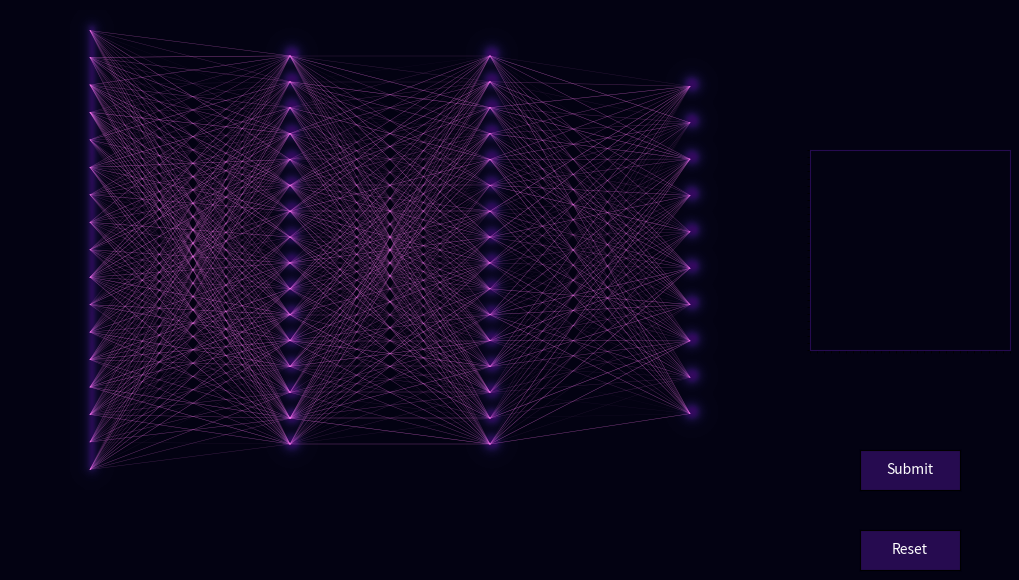

Recreate this plot in Python.
import numpy as np
import matplotlib.pyplot as plt

from matplotlib.widgets import Button
from matplotlib.lines import Line2D
from matplotlib import cm
from matplotlib.colors import Normalize


# ==================================================
#                      PARAMS
# ==================================================

COLORMAP = "inferno"

NN_GRID_WIDTH = 200
NN_GRID_HEIGHT = 120

DRAW_GRID_SIZE = 28

# ==================================================
#                  INITIALIZATION
# ==================================================

X = np.zeros(784)
A1 = np.zeros(16)
A2 = np.zeros(16)
A3 = np.zeros(10)

W1 = np.random.rand(16, 784) * 0.005
B1 = np.random.rand(16,  1)

W2 = np.random.rand(16, 16) * 0.005
B2 = np.random.rand(16, 1)

W3 = np.random.rand(10, 16) * 0.005
B3 = np.random.rand(10, 1)

max_weight = 0

max_weight1 = np.max(W1) * 200
max_weight2 = np.max(W2) * 200
max_weight3 = np.max(W3) * 200

if(max_weight1 > max_weight2):
    if(max_weight1 > max_weight3):
        max_weight = max_weight1
    else:
        max_weight = max_weight3
else:
    if(max_weigth2 > max_weight3):
        max_weight = max_weight2
    else:
        max_weight = max_weight3

circles_to_draw = []

#lines
lines_to_draw = []
layer_positions = []

nn_grid = np.full((NN_GRID_HEIGHT, NN_GRID_WIDTH), 0.0, dtype=float)
draw_grid = np.zeros((DRAW_GRID_SIZE, DRAW_GRID_SIZE))

last_draw_cell = None

# ==================================================
#                     FUNCTIONS
# ==================================================

# From Forward Propagation

def col_operation(A, W, B):
    X = (W @ A) + B

    Y = 1 / (1 + np.exp(-X))

    return Y

def forward_prop(X, W1, B1, W2, B2, W3, B3):
    A1 = col_operation(X, W1, B1)
    A2 = col_operation(A1, W2, B2)
    A3 = col_operation(A2, W3, B3)

    return A1, A2, A3

# From Neural Network Visualization
def add_circle_with_glow(grid_array, center_x, center_y, radius, activation, glow_intensity=2.5):
    y_coords, x_coords = np.ogrid[:NN_GRID_HEIGHT, :NN_GRID_WIDTH]
    dist = np.sqrt((x_coords - center_x) ** 2 + (y_coords - center_y) ** 2)
    core_mask = np.where(dist <= radius, activation, 0.0)
    dist_outside = np.maximum(dist - radius, 0)
    glow_fade = np.exp(-dist_outside / glow_intensity)
    glow_mask = np.where(dist > radius, activation * glow_fade, 0.0)
    combined_mask = core_mask + glow_mask
    return np.maximum(grid_array, combined_mask)

def add_line(grid_array, p0, p1, weight):

    x0, y0 = p0
    x1, y1 = p1

    strength = abs(weight) / max_weight

    line = Line2D(
        [x0, x1],
        [y0, y1],
        linewidth=0.3,
        color="#ff78f6",   # single purple color
        alpha=0.05 + 0.6 * strength,
    )

    ax1.add_line(line)

def render_shapes(nn_grid):
    for circle in circles_to_draw:
        nn_grid = add_circle_with_glow(
            nn_grid,
            center_x=circle["x"],
            center_y=circle["y"],
            radius=circle["radius"],
            activation=circle["activation"],
            glow_intensity=1.0 # Set default glow softness
        )

    return nn_grid

def render_connections():
    for line in lines_to_draw:
        add_line(
            None,
            p0=line["p0"],
            p1=line["p1"],
            weight=line["weight"],
        )

def init_neurons(N0, N1, N2, N3):
    border = 5

    max_grid = NN_GRID_HEIGHT - border * 2

    layer0 = []
    for i in range(len(N0)):
        y = border + (i * (max_grid / (1 + len(N0))) + max_grid / (1 + len(N0)))
        if((i % 49 == 0) or (i == (len(N0) - 1))):
            layer0.append((20, y))
        circles_to_draw.append(
            {
                "x": 20, 
                "y": y, 
                "radius": (max_grid / (6 * len(N0))), 
                "activation": (N0[i] + 0.2)
            }
        )

    layer1 = []
    for i in range(len(N1)):
        y = border + (i * (max_grid / (1 + len(N1))) + max_grid / (1 + len(N1)))
        
        layer1.append((70, y))
        circles_to_draw.append(
            {
                "x": 70, 
                "y": y, 
                "radius": (max_grid / (6 * len(N1))), 
                "activation": (N1[i] + 0.2)
            }
        )

    layer2 = []
    for i in range(len(N2)):
        y = border + (i * (max_grid / (1 + len(N2))) + max_grid / (1 + len(N2)))
        layer2.append((120, y))
        circles_to_draw.append(
            {
                "x": 120, 
                "y": y, 
                "radius": (max_grid / (6 * len(N2))), 
                "activation": (N2[i] + 0.2)
            }
        )
    
    layer3 = []
    for i in range(len(N3)):
        y = border + 5 + (i * ((max_grid - 10) / (1 + len(N3))) + (max_grid - 10) / (1 + len(N3)))

        layer3.append((170, y))
        circles_to_draw.append(
            {
                "x": 170, 
                "y": y, 
                "radius": (max_grid / (6 * len(N2))), 
                "activation": (N3[i] + 0.2)
            }
        )

    layer_positions.append(layer0)
    layer_positions.append(layer1)
    layer_positions.append(layer2)
    layer_positions.append(layer3)

def create_connections():
    global lines_to_draw, W1, W2, W3

    lines_to_draw.clear()

    for layer in range(len(layer_positions)-1):

        current_layer = layer_positions[layer]
        next_layer = layer_positions[layer+1]

        for i, neuron1 in enumerate(current_layer):
            for j, neuron2 in enumerate(next_layer):

                # weight_strength = min(abs(W[neuron2][neuron1])*5,1)
                if(layer == 0):
                    lines_to_draw.append(
                        {
                            "p0": neuron1,
                            "p1": neuron2,
                            "weight": (200 * W1[j][i])
                        }
                    )
                elif(layer == 1):
                    lines_to_draw.append(
                        {
                            "p0": neuron1,
                            "p1": neuron2,
                            "weight": (200 * W2[j][i])
                        }
                    )
                else:
                    lines_to_draw.append(
                        {
                            "p0": neuron1,
                            "p1": neuron2,
                            "weight": (200 * W3[j][i])
                        }
                    )

# From Num Draw Grid
def process(event):
    global last_cell

    if event.inaxes != ax2 or event.xdata is None or event.ydata is None:
        return

    col = int(event.xdata)
    row = int(event.ydata)

    if not (0 <= row < DRAW_GRID_SIZE and 0 <= col < DRAW_GRID_SIZE):
        return

    cell = (row, col)

    # Only trigger when entering a new square
    if cell != last_cell:
        # Determine the points to draw (interpolate if dragging, otherwise just the clicked cell)
        if last_cell is None:
            points_to_draw = [cell]
        else:
            r0, c0 = last_cell
            points_to_draw = get_line(r0, c0, row, col)

        last_cell = cell

        brush = {
            1.0: [(0, 0)],
            0.8: [(-1, 0), (1, 0), (0, -1), (0, 1)],
            0.6: [(-1, -1), (-1, 1), (1, -1), (1, 1)],
            0.3: [
                (-2, -1), (-2, 0), (-2, 1),
                ( 2, -1), ( 2, 0), ( 2, 1),
                (-1, -2), ( 0, -2), ( 1, -2),
                (-1,  2), ( 0,  2), ( 1,  2),
            ],
        }

        # Apply the brush to every point in the interpolated line
        for r_draw, c_draw in points_to_draw:
            for value, offsets in brush.items():
                for dr, dc in offsets:
                    r = r_draw + dr
                    c = c_draw + dc

                    if 0 <= r < DRAW_GRID_SIZE and 0 <= c < DRAW_GRID_SIZE:
                        draw_grid[r, c] = max(draw_grid[r, c], value)

        img2.set_data(draw_grid)
        fig.canvas.draw_idle()

def get_line(r0, c0, r1, c1):
    """Bresenham's Line Algorithm"""
    points = []
    dr, dc = abs(r1 - r0), abs(c1 - c0)
    sr, sc = 1 if r0 < r1 else -1, 1 if c0 < c1 else -1
    err = dr - dc
    while True:
        points.append((r0, c0))
        if r0 == r1 and c0 == c1: break
        e2 = 2 * err
        if e2 > -dc: err -= dc; r0 += sr
        if e2 < dr: err += dr; c0 += sc
    return points

def on_press(event):
    global mouse_down
    mouse_down = True
    process(event)

def on_release(event):
    global mouse_down, last_cell
    mouse_down = False
    last_cell = None

def on_move(event):
    if mouse_down:
        process(event)

def reset(event):
    global draw_grid

    draw_grid[:] = 0          # Clear the existing array
    img2.set_data(draw_grid)   # Update the displayed image
    fig.canvas.draw_idle()

def submit(event):
    global draw_grid

    inference()

    draw_grid[:] = 0          # Clear the existing array
    img2.set_data(draw_grid)   # Update the displayed image
    fig.canvas.draw_idle()

# New

def inference():
    global X, A1, A2, A3, nn_grid

    X = draw_grid.flatten().reshape(784,1)

    A1, A2, A3 = forward_prop(X, W1, B1, W2, B2, W3, B3)

    circles_to_draw.clear()

    layer_positions.clear()

    init_neurons(X, A1, A2, A3)

    nn_grid[:] = 0
    nn_grid = render_shapes(nn_grid)

    img1.set_data(np.ma.masked_where(nn_grid == 0, nn_grid))
    fig.canvas.draw_idle()


# ==================================================
#                     PLOTTING
# ==================================================
fig, (ax1, ax2) = plt.subplots(1, 2, figsize=(10, 8), gridspec_kw={'width_ratios': [4, 1]})
fig.patch.set_facecolor('#030212')
fig.subplots_adjust(
    left=0.0,
    right=1.0,
    bottom=0.0,
    top=1.0,
    wspace=0.0
)

for spine in ax2.spines.values():
    spine.set_edgecolor('#260B50')

ax2.set_xticks(np.arange(0, DRAW_GRID_SIZE + 1, 1), minor=True)
ax2.set_yticks(np.arange(0, DRAW_GRID_SIZE + 1, 1), minor=True)
ax2.set_xticks([])
ax2.set_yticks([])
ax2.set_xlim(0, DRAW_GRID_SIZE)
ax2.set_ylim(DRAW_GRID_SIZE, 0)

mouse_down = False
last_cell = None

# Create button area
button_ax1 = plt.axes([0.85, 0.1, 0.1, 0.05])  # x, y, width, height
reset_button = Button(
    button_ax1,
    "Reset",
    color="#260B50",
    hovercolor="#32095D"
)
reset_button.label.set_color("white")

# Create button area
button_ax2 = plt.axes([0.85, 0.2, 0.1, 0.05])  # x, y, width, height
submit_button = Button(
    button_ax2,
    "Submit",
    color="#260B50",
    hovercolor="#32095D"
)
submit_button.label.set_color("white")

# Connect button click
reset_button.on_clicked(reset)
submit_button.on_clicked(submit)


fig.canvas.mpl_connect("button_press_event", on_press)
fig.canvas.mpl_connect("button_release_event", on_release)
fig.canvas.mpl_connect("motion_notify_event", on_move)

# ==================================================
#                     MAIN LOOP
# ==================================================

init_neurons(np.zeros(784), A1, A2, A3)

nn_grid = render_shapes(nn_grid)

create_connections()

img1 = ax1.imshow(
    np.ma.masked_where(nn_grid == 0, nn_grid),
    cmap=COLORMAP,
    vmin=-0.05,
    vmax=1.4,
    origin="lower",
    extent=(0, NN_GRID_WIDTH, 0, NN_GRID_HEIGHT),
    interpolation="bicubic",
)

render_connections()

img2 = ax2.imshow(
    draw_grid,
    cmap=COLORMAP,
    vmin=-0.05,
    vmax=1.4,
    origin="upper",
    extent=(0, DRAW_GRID_SIZE, DRAW_GRID_SIZE, 0),
    interpolation="bicubic",
)


ax1.set_xticks([])
ax1.set_yticks([])
ax1.axis("off")
plt.show()
